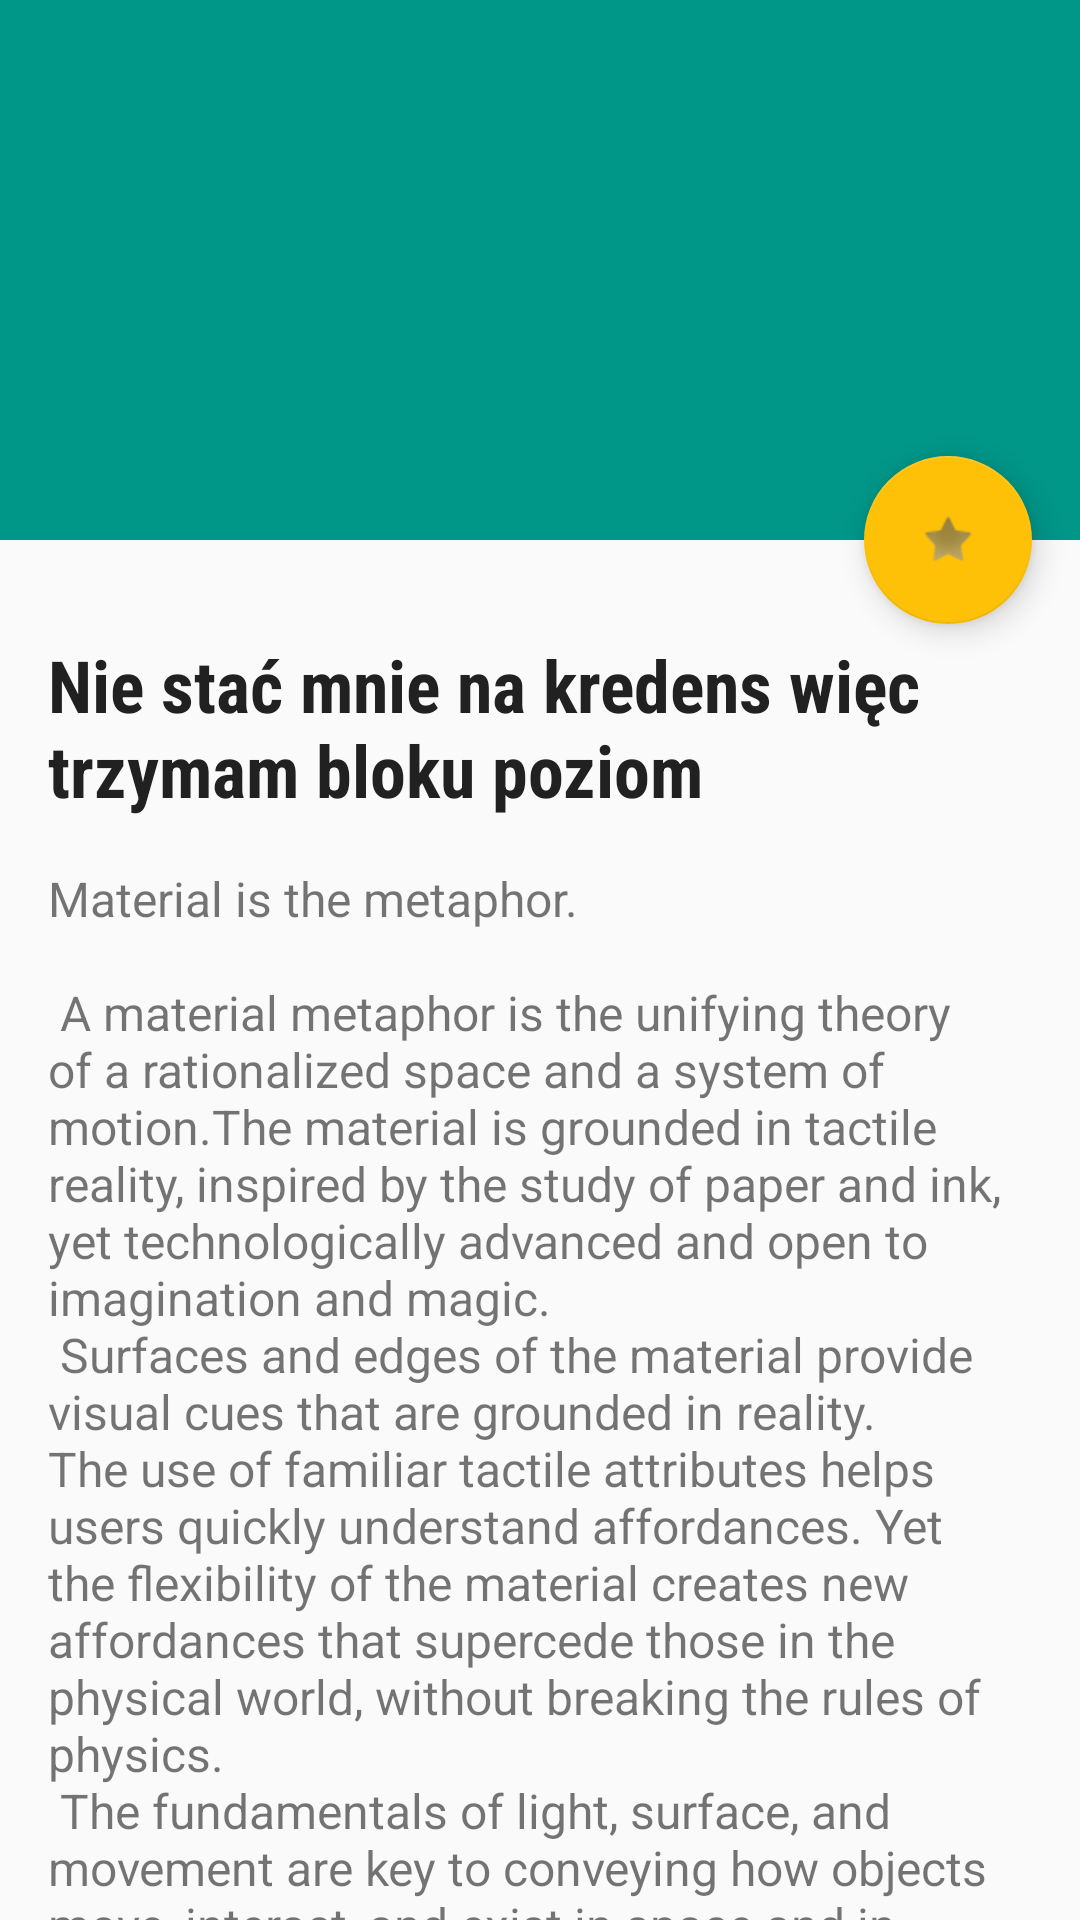

Here is an Android app screen rendered from its layout file. Give the layout XML and the strings, colors and styles it references.
<!-- AndroidManifest.xml: application theme NewsTheme -->
<!-- res/layout/activity_article_detail.xml -->
<?xml version="1.0" encoding="utf-8"?>
<android.support.design.widget.CoordinatorLayout xmlns:android="http://schemas.android.com/apk/res/android"
    xmlns:app="http://schemas.android.com/apk/res-auto"
    xmlns:tools="http://schemas.android.com/tools"
    android:layout_width="match_parent"
    android:layout_height="match_parent"
    android:fitsSystemWindows="true"
    tools:context=".ui.ArticleDetailActivity">

    <android.support.design.widget.AppBarLayout
        android:id="@+id/app_bar"
        android:layout_width="match_parent"
        android:layout_height="@dimen/app_bar_height"
        android:fitsSystemWindows="true"
        android:theme="@style/NewsTheme.AppBarOverlay">

        <android.support.design.widget.CollapsingToolbarLayout
            android:id="@+id/toolbar_layout"
            android:layout_width="match_parent"
            android:layout_height="match_parent"
            android:fitsSystemWindows="true"
            app:contentScrim="?attr/colorPrimary"
            app:layout_scrollFlags="scroll|exitUntilCollapsed"
            app:toolbarId="@+id/toolbar">

            <android.support.v7.widget.Toolbar
                android:id="@+id/toolbar"
                android:layout_width="match_parent"
                android:layout_height="?attr/actionBarSize"
                app:layout_collapseMode="pin"
                app:popupTheme="@style/NewsTheme.PopupOverlay" />

        </android.support.design.widget.CollapsingToolbarLayout>
    </android.support.design.widget.AppBarLayout>

    <include layout="@layout/content_article_detail" />

    <android.support.design.widget.FloatingActionButton
        android:id="@+id/fav"
        android:layout_width="wrap_content"
        android:layout_height="wrap_content"
        android:layout_margin="@dimen/fab_margin"
        app:layout_anchor="@id/app_bar"
        app:layout_anchorGravity="bottom|end"
        app:srcCompat="@android:drawable/star_off" />

</android.support.design.widget.CoordinatorLayout>
<!-- res/layout/content_article_detail.xml (included above) -->
<?xml version="1.0" encoding="utf-8"?>
<android.support.v4.widget.NestedScrollView xmlns:android="http://schemas.android.com/apk/res/android"
    xmlns:app="http://schemas.android.com/apk/res-auto"
    xmlns:tools="http://schemas.android.com/tools"
    android:layout_width="match_parent"
    android:layout_height="match_parent"
    app:layout_behavior="@string/appbar_scrolling_view_behavior"
    tools:showIn="@layout/fragment_article_detail">

    <LinearLayout
        android:layout_width="match_parent"
        android:layout_height="wrap_content"
        android:layout_marginTop="@dimen/activity_vertical_margin"
        android:orientation="vertical">

        <TextView
            android:id="@+id/article_detail_title"
            android:layout_width="match_parent"
            android:layout_height="wrap_content"
            android:layout_margin="@dimen/text_margin"
            android:fontFamily="sans-serif-condensed"
            android:textColor="@color/customColorPrimaryText"
            android:textSize="24sp"
            android:textStyle="bold"
            tools:text="Nie stać mnie na kredens więc trzymam bloku poziom" />

        <TextView
            android:id="@+id/article_detail_author"
            android:layout_width="match_parent"
            android:layout_height="wrap_content"
            android:layout_marginStart="@dimen/text_margin"
            android:layout_marginEnd="@dimen/text_margin"
            android:layout_marginBottom="@dimen/text_margin"
            android:fontFamily="sans-serif-condensed"
            android:textColor="@color/customColorSecondaryText"
            android:visibility="gone"
            tools:text="Adam van Bendler"
            tools:visibility="visible" />

        <TextView
            android:id="@+id/article_detail_text"
            android:layout_width="match_parent"
            android:layout_height="wrap_content"
            android:layout_marginStart="@dimen/text_margin"
            android:layout_marginEnd="@dimen/text_margin"
            android:layout_marginBottom="@dimen/text_margin"
            android:fontFamily="sans-serif"
            android:textSize="16sp"
            tools:text="@string/large_text" />

    </LinearLayout>


</android.support.v4.widget.NestedScrollView>
<!-- res/layout/fragment_article_detail.xml (included above) -->
<?xml version="1.0" encoding="utf-8"?>
<android.support.design.widget.CoordinatorLayout xmlns:android="http://schemas.android.com/apk/res/android"
    xmlns:app="http://schemas.android.com/apk/res-auto"
    xmlns:tools="http://schemas.android.com/tools"
    android:id="@+id/fragment_article_detail_root_coordinator_layout"
    android:layout_width="match_parent"
    android:layout_height="match_parent">

    <android.support.design.widget.AppBarLayout
        android:id="@+id/app_bar"
        android:layout_width="match_parent"
        android:layout_height="wrap_content"
        android:fitsSystemWindows="true"
        android:theme="@style/NewsTheme.AppBarOverlay">

        <android.support.design.widget.SubtitleCollapsingToolbarLayout
            android:id="@+id/toolbar_layout"
            android:layout_width="match_parent"
            android:layout_height="match_parent"
            android:fitsSystemWindows="true"
            app:contentScrim="?attr/colorPrimary"
            app:layout_scrollFlags="scroll|exitUntilCollapsed"
            app:toolbarId="@+id/toolbar_article_detail">

            <pl.michaldobrowolski.chronews.utils.DynamicHeightImage
                android:id="@+id/image_article_detail"
                android:layout_width="match_parent"
                android:layout_height="0dp"
                android:adjustViewBounds="true"
                android:contentDescription="@string/desc_article_photo"
                android:scaleType="centerCrop"
                android:src="@drawable/example_image"
                android:transitionName="articleEntity main thumbnail"
                app:layout_collapseMode="parallax"
                tools:src="@drawable/example_image" />

            <ImageView
                android:id="@+id/image_shadow_bottom_thumb"
                android:layout_width="match_parent"
                android:layout_height="match_parent"
                android:contentDescription="@string/shadow_gradient_desc"
                android:src="@drawable/bottom_shadow"
                android:visibility="visible"
                tools:visibility="visible" />

            <android.support.v7.widget.Toolbar
                android:id="@+id/toolbar_article_detail"
                android:layout_width="match_parent"
                android:layout_height="?attr/actionBarSize"
                app:layout_collapseMode="pin"
                app:popupTheme="@style/NewsTheme.PopupOverlay" />

        </android.support.design.widget.SubtitleCollapsingToolbarLayout>
    </android.support.design.widget.AppBarLayout>

    <include layout="@layout/content_article_detail" />

    <android.support.design.widget.FloatingActionButton
        android:id="@+id/button_favourite"
        android:contentDescription="@string/fab_content_desc"
        android:layout_width="wrap_content"
        android:layout_height="wrap_content"
        android:layout_margin="@dimen/fab_margin"
        app:layout_anchor="@id/app_bar"
        app:layout_anchorGravity="bottom|end"
        app:srcCompat="@drawable/ic_favorite_article_off_24dp" />

</android.support.design.widget.CoordinatorLayout>
<!-- resources referenced by this layout -->
<resources>
  <color name="customColorPrimaryText">#212121</color>
  <color name="customColorSecondaryText">#757575</color>
  <dimen name="activity_vertical_margin">16dp</dimen>
  <dimen name="app_bar_height">180dp</dimen>
  <dimen name="fab_margin">16dp</dimen>
  <dimen name="text_margin">16dp</dimen>
  <string name="desc_article_photo">Photo of articleEntity</string>
  <string name="shadow_gradient_desc">shadow gradient</string>
  <color name="customColorPrimary">#009688</color>
  <color name="customColorPrimaryDark">#00796b</color>
  <color name="customColorAccent">#ffc107</color>
</resources>
